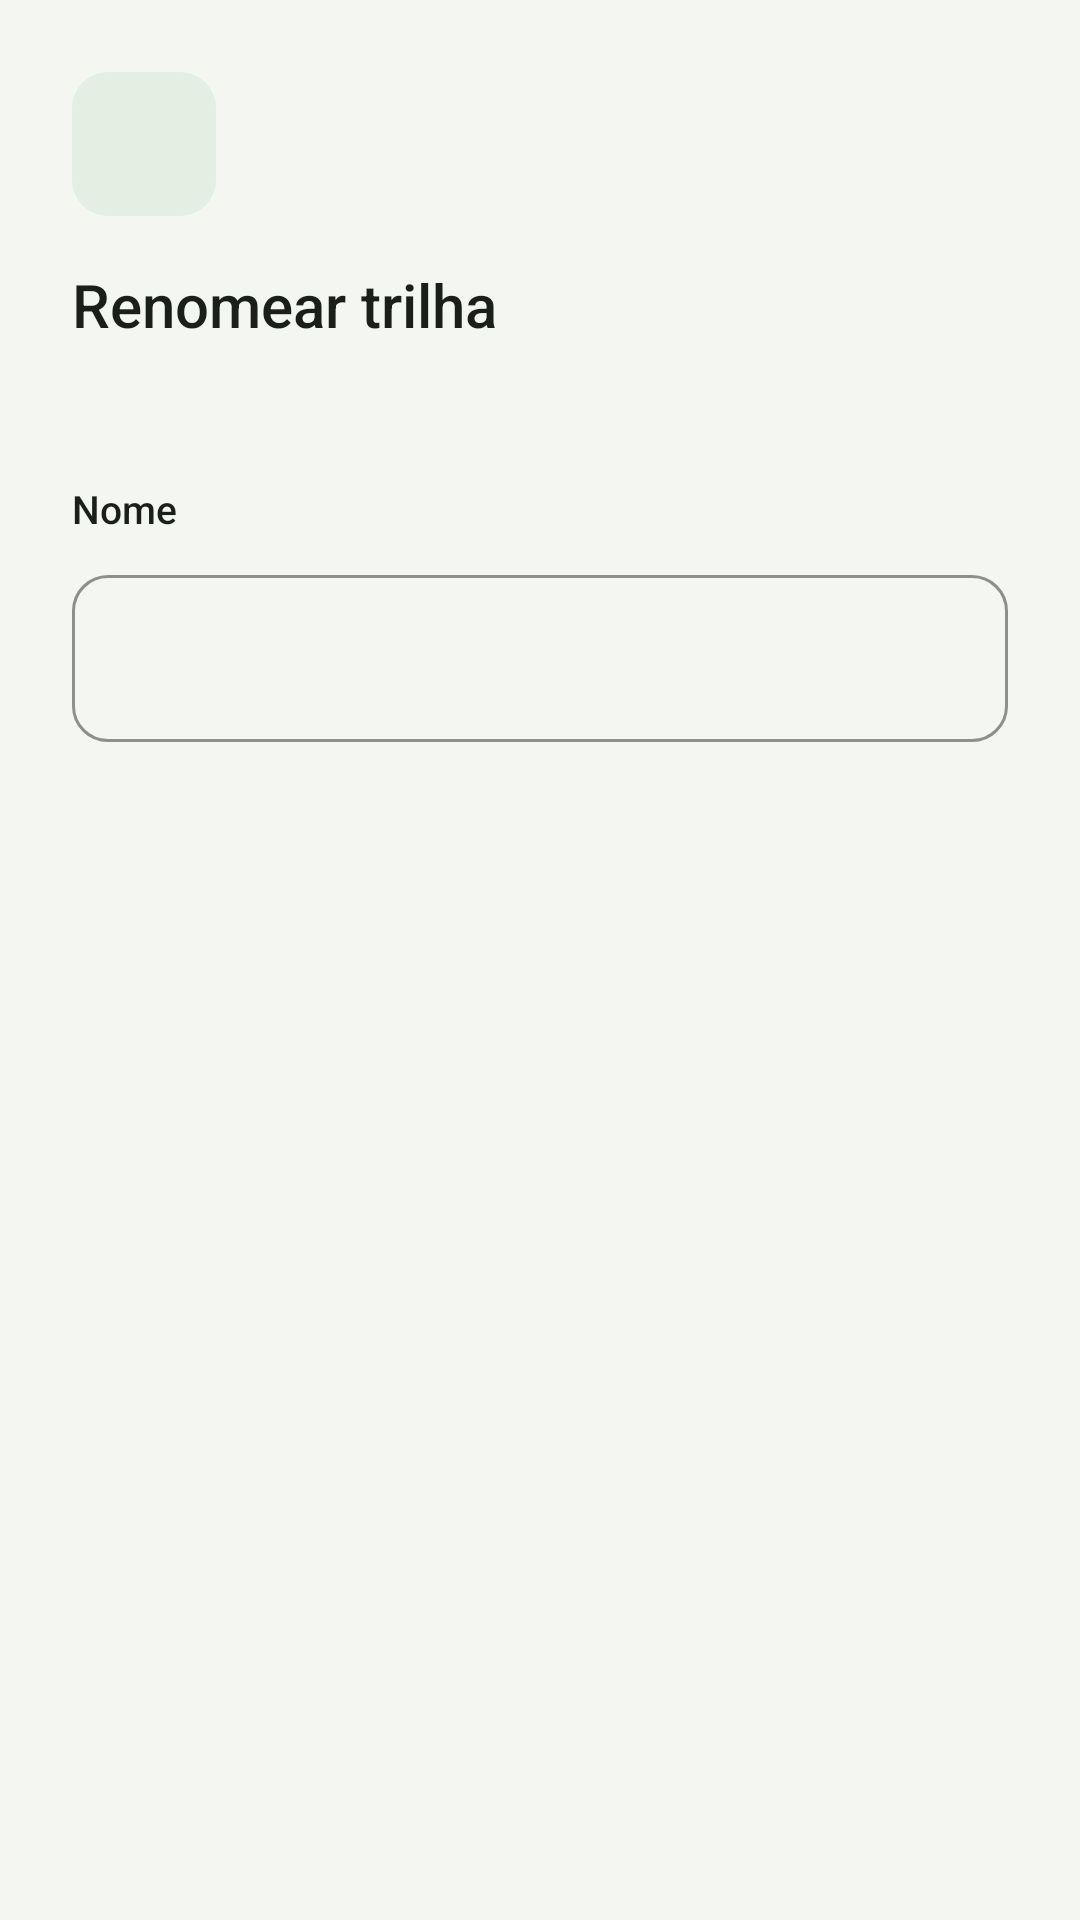

Write the Android layout XML for this screen, with the resource values it uses.
<!-- AndroidManifest.xml: application theme Theme.Sistema_gerenciador_Trilha -->
<!-- res/layout/dialog_rename_trail.xml -->
<?xml version="1.0" encoding="utf-8"?>
<LinearLayout xmlns:android="http://schemas.android.com/apk/res/android"
    xmlns:app="http://schemas.android.com/apk/res-auto"
    xmlns:tools="http://schemas.android.com/tools"
    android:layout_width="match_parent"
    android:layout_height="wrap_content"
    android:orientation="vertical"
    android:paddingStart="@dimen/dialog_padding"
    android:paddingTop="@dimen/dialog_padding"
    android:paddingEnd="@dimen/dialog_padding">

    <ImageView
        android:layout_width="@dimen/dialog_icon_container"
        android:layout_height="@dimen/dialog_icon_container"
        android:background="@drawable/bg_menu_icon"
        android:importantForAccessibility="no"
        android:padding="12dp"
        android:src="@drawable/ic_edit"
        app:tint="@color/green_primary" />

    <TextView
        android:layout_width="wrap_content"
        android:layout_height="wrap_content"
        android:layout_marginTop="16dp"
        android:fontFamily="sans-serif-medium"
        android:text="@string/rename_title"
        android:textColor="@color/text_primary"
        android:textSize="@dimen/text_dialog_title" />

    <TextView
        android:id="@+id/text_rename_date"
        android:layout_width="wrap_content"
        android:layout_height="wrap_content"
        android:layout_marginTop="4dp"
        android:textColor="@color/text_secondary"
        android:textSize="@dimen/text_card_subtitle"
        tools:text="Registrada em 22/11/2026 · 06:30" />

    <TextView
        android:layout_width="wrap_content"
        android:layout_height="wrap_content"
        android:layout_marginTop="@dimen/spacing_large"
        android:fontFamily="sans-serif-medium"
        android:labelFor="@id/edit_rename"
        android:text="@string/rename_name_label"
        android:textColor="@color/text_primary"
        android:textSize="@dimen/text_card_subtitle" />

    <com.google.android.material.textfield.TextInputLayout
        android:id="@+id/layout_rename"
        style="@style/TrilhaApp.TextField"
        android:layout_marginTop="@dimen/spacing_small">

        <com.google.android.material.textfield.TextInputEditText
            android:id="@+id/edit_rename"
            android:layout_width="match_parent"
            android:layout_height="wrap_content"
            android:imeOptions="actionDone"
            android:inputType="textCapSentences"
            android:maxLength="60"
            android:maxLines="1" />
    </com.google.android.material.textfield.TextInputLayout>
</LinearLayout>
<!-- resources referenced by this layout -->
<resources>
  <color name="green_primary">#2E7D32</color>
  <color name="text_primary">#1B1F1A</color>
  <color name="text_secondary">#5F665C</color>
  <dimen name="dialog_icon_container">48dp</dimen>
  <dimen name="dialog_padding">24dp</dimen>
  <dimen name="spacing_large">24dp</dimen>
  <dimen name="spacing_small">8dp</dimen>
  <dimen name="text_card_subtitle">13sp</dimen>
  <dimen name="text_dialog_title">20sp</dimen>
  <!-- drawable bg_menu_icon (drawable) -->
  <?xml version="1.0" encoding="utf-8"?>
  <shape xmlns:android="http://schemas.android.com/apk/res/android" android:shape="rectangle">
      <solid android:color="@color/green_container" />
      <corners android:radius="@dimen/icon_corner_radius" />
  </shape>
  <string name="rename_name_label">Nome</string>
  <string name="rename_title">Renomear trilha</string>
  <style name="TrilhaApp.TextField" parent="Widget.Material3.TextInputLayout.OutlinedBox">
          <item name="android:layout_width">match_parent</item>
          <item name="android:layout_height">wrap_content</item>
          <item name="boxCornerRadiusTopStart">@dimen/icon_corner_radius</item>
          <item name="boxCornerRadiusTopEnd">@dimen/icon_corner_radius</item>
          <item name="boxCornerRadiusBottomStart">@dimen/icon_corner_radius</item>
          <item name="boxCornerRadiusBottomEnd">@dimen/icon_corner_radius</item>
          <item name="boxStrokeColor">@color/green_primary</item>
          <item name="hintTextColor">@color/green_primary</item>
      </style>
  <style name="Theme.Sistema_gerenciador_Trilha" parent="Base.Theme.Sistema_gerenciador_Trilha" />
  <color name="green_container">#E3EFE3</color>
  <dimen name="icon_corner_radius">12dp</dimen>
  <style name="Base.Theme.Sistema_gerenciador_Trilha" parent="Theme.Material3.Light.NoActionBar">
          <item name="colorPrimary">@color/green_primary</item>
          <item name="colorOnPrimary">@color/text_on_primary</item>
          <item name="colorPrimaryContainer">@color/green_container</item>
          <item name="colorError">@color/red_destructive</item>
          <item name="android:colorBackground">@color/background</item>
          <item name="colorSurface">@color/surface</item>
          <item name="colorOnSurface">@color/text_primary</item>
          <item name="colorOnSurfaceVariant">@color/text_secondary</item>
          <item name="colorOutline">@color/outline</item>
          
          <item name="elevationOverlayEnabled">false</item>
      </style>
  <color name="text_on_primary">#FFFFFF</color>
  <color name="red_destructive">#B3261E</color>
  <color name="background">#F4F6F2</color>
  <color name="surface">#FFFFFF</color>
  <color name="outline">#E1E5DE</color>
</resources>
